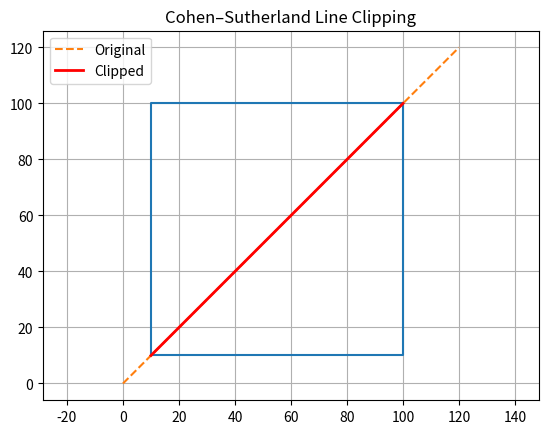

This chart was generated by the following Python code:
import matplotlib.pyplot as plt

INSIDE = 0
LEFT = 1
RIGHT = 2
BOTTOM = 4
TOP = 8

def find_code(x, y, xmin, ymin, xmax, ymax):
    code = INSIDE
    if x < xmin:
        code += LEFT
    elif x > xmax:
        code += RIGHT
    if y < ymin:
        code += BOTTOM
    elif y > ymax:
        code += TOP
    return code

def cohen_sutherland(x1, y1, x2, y2, xmin, ymin, xmax, ymax):
    code1 = find_code(x1, y1, xmin, ymin, xmax, ymax)
    code2 = find_code(x2, y2, xmin, ymin, xmax, ymax)

    while True:
        # Case 1: completely inside
        if code1 == 0 and code2 == 0:
            return (x1, y1, x2, y2)

        # Case 2: completely outside
        elif (code1 & code2) != 0:
            return None

        # Case 3: partially inside
        else:
            if code1 != 0:
                code_out = code1
            else:
                code_out = code2

            if code_out & TOP:
                x = x1 + (x2 - x1) * (ymax - y1) / (y2 - y1)
                y = ymax
            elif code_out & BOTTOM:
                x = x1 + (x2 - x1) * (ymin - y1) / (y2 - y1)
                y = ymin
            elif code_out & RIGHT:
                y = y1 + (y2 - y1) * (xmax - x1) / (x2 - x1)
                x = xmax
            elif code_out & LEFT:
                y = y1 + (y2 - y1) * (xmin - x1) / (x2 - x1)
                x = xmin

            if code_out == code1:
                x1, y1 = x, y
                code1 = find_code(x1, y1, xmin, ymin, xmax, ymax)
            else:
                x2, y2 = x, y
                code2 = find_code(x2, y2, xmin, ymin, xmax, ymax)

def draw(original, clipped, xmin, ymin, xmax, ymax):
    # Window
    plt.plot([xmin, xmax, xmax, xmin, xmin],
             [ymin, ymin, ymax, ymax, ymin])

    # Original line
    x1, y1, x2, y2 = original
    plt.plot([x1, x2], [y1, y2], '--', label="Original")

    # Clipped line
    if clipped:
        cx1, cy1, cx2, cy2 = clipped
        plt.plot([cx1, cx2], [cy1, cy2], 'r', linewidth=2, label="Clipped")

    plt.title("Cohen–Sutherland Line Clipping")
    plt.axis("equal")
    plt.grid(True)
    plt.legend()
    plt.show()

# Window limits
xmin, ymin = 10, 10
xmax, ymax = 100, 100

original = (0, 0, 120, 120)
clipped = cohen_sutherland(0, 0, 120, 120, xmin, ymin, xmax, ymax)

draw(original, clipped, xmin, ymin, xmax, ymax)
